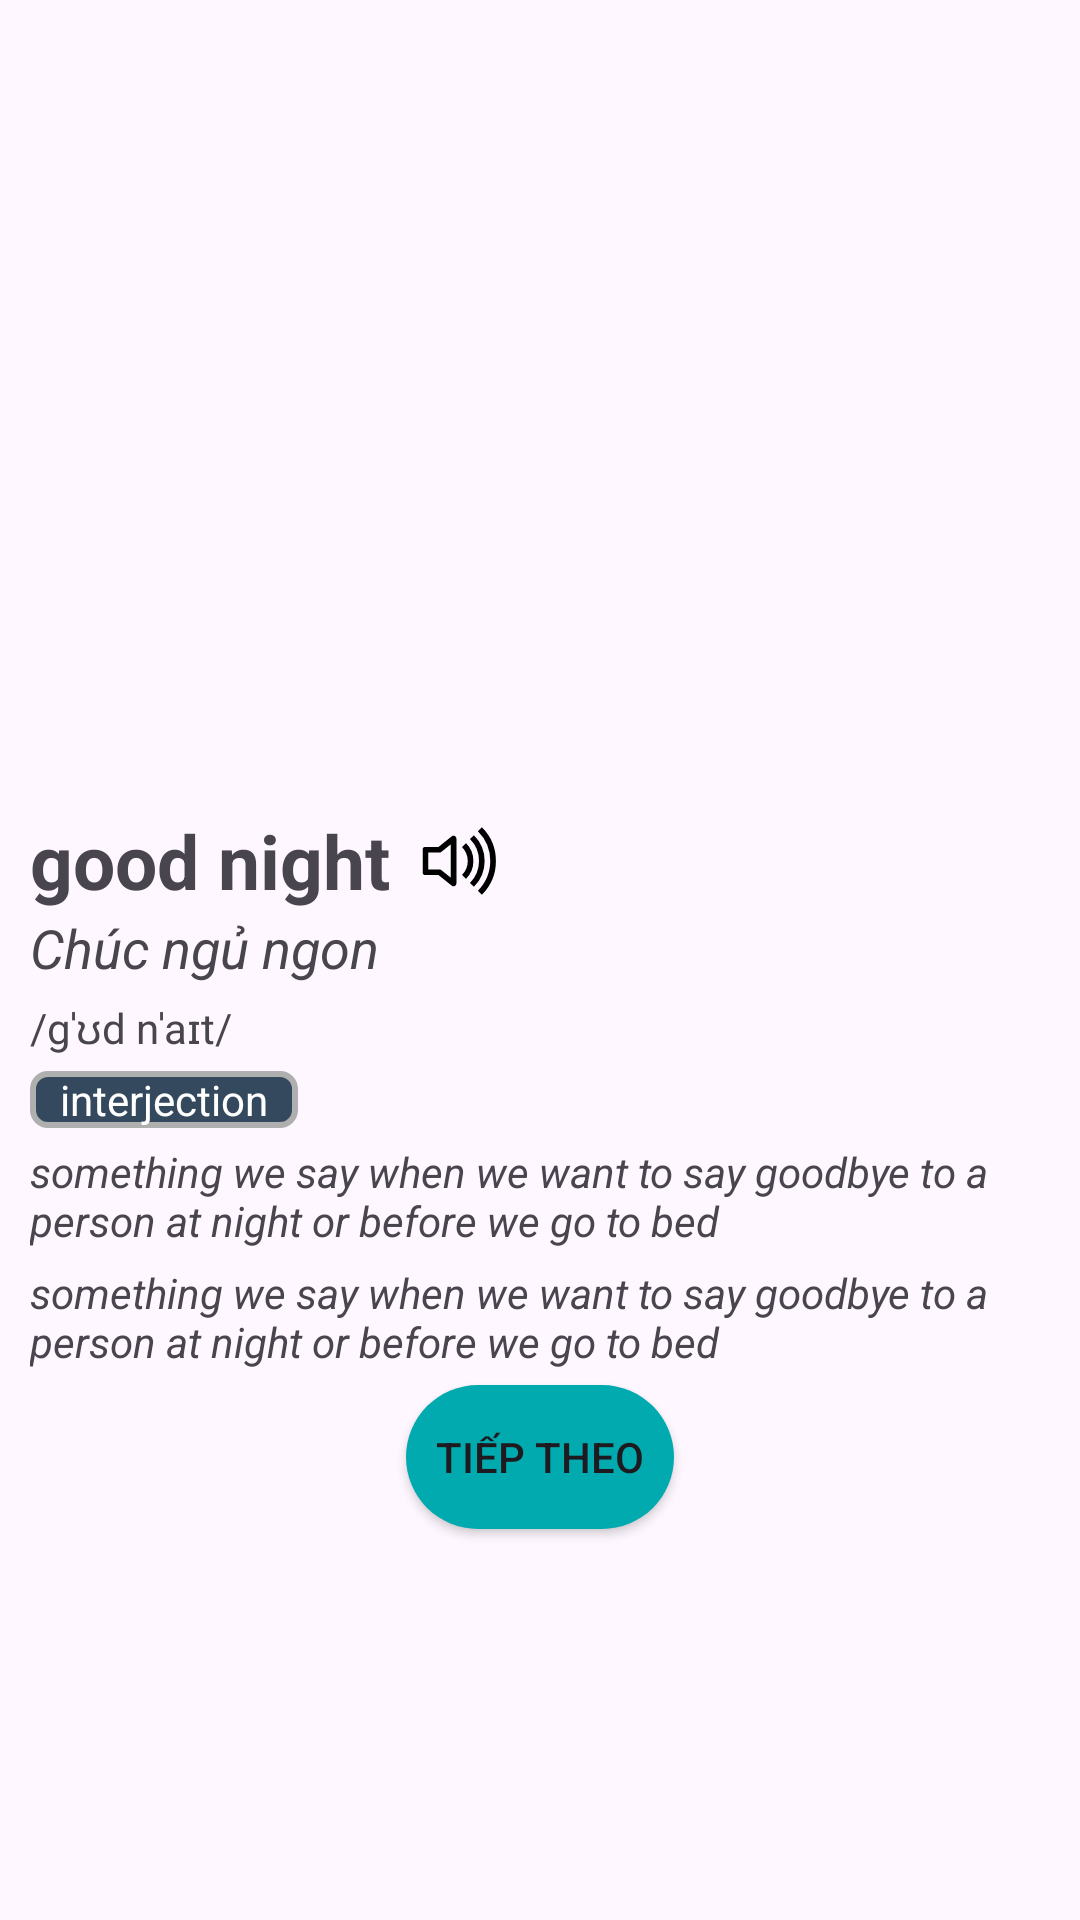

This screen was rendered from an Android layout file. Write that file and the resources it references.
<!-- AndroidManifest.xml: application theme Theme.Edu -->
<!-- res/layout/popup_flashcard.xml -->
<?xml version="1.0" encoding="utf-8"?>
<RelativeLayout
    xmlns:android="http://schemas.android.com/apk/res/android"
    xmlns:app="http://schemas.android.com/apk/res-auto"
    xmlns:tools="http://schemas.android.com/tools"
    android:layout_width="400dp"
    android:layout_height="530dp"
    android:layout_gravity="center">
    <ImageView
        android:layout_width="350dp"
        android:layout_height="250dp"
        android:layout_centerHorizontal="true"
        android:layout_marginTop="10dp"
        android:src="@drawable/ic_launcher_background"
        android:id="@+id/imagePopup"/>

    <androidx.constraintlayout.widget.ConstraintLayout
        android:layout_width="wrap_content"
        android:layout_height="wrap_content"
        android:layout_below="@+id/imagePopup"
        android:layout_marginTop="10dp"
        android:layout_marginStart="10dp"
        android:layout_marginEnd="10dp"

        android:id="@+id/wordBox">
        <TextView
            android:id="@+id/word"
            android:layout_width="wrap_content"
            android:layout_height="wrap_content"
            android:layout_marginStart="10dp"
            android:layout_marginTop="10dp"
            android:layout_marginBottom="5dp"
            android:text="good night"
            android:textSize="25dp"
            android:textStyle="bold"
            tools:ignore="MissingConstraints" />

        <androidx.appcompat.widget.AppCompatButton
            android:id="@+id/speek"
            android:layout_width="30dp"
            android:layout_height="30dp"
            android:layout_marginStart="9dp"
            android:layout_toEndOf="@+id/wordBox"
            android:layout_toRightOf="@+id/word"
            android:background="@drawable/speaker"
            app:layout_constraintBottom_toBottomOf="parent"
            app:layout_constraintStart_toEndOf="@+id/word"
            app:layout_constraintTop_toTopOf="parent"
            tools:ignore="MissingConstraints,SpeakableTextPresentCheck" />
    </androidx.constraintlayout.widget.ConstraintLayout>

    <TextView
        android:id="@+id/mean"
        android:layout_width="wrap_content"
        android:layout_height="wrap_content"
        android:layout_below="@+id/wordBox"
        android:layout_marginStart="10dp"
        android:layout_marginEnd="10dp"
        android:layout_marginBottom="5dp"
        android:text="Chúc ngủ ngon"
        android:textSize="18dp"
        tools:ignore="TextSizeCheck"
        android:textStyle="italic"/>
    <TextView
        android:id="@+id/pronun"
        android:layout_width="wrap_content"
        android:layout_height="wrap_content"
        android:layout_below="@+id/mean"
        android:layout_marginStart="10dp"
        android:layout_marginEnd="10dp"
        android:layout_marginBottom="5dp"
        android:text="/ɡˈʊd nˈaɪt/"
        android:textSize="14dp"
        tools:ignore="TextSizeCheck" />
    <TextView
        android:id="@+id/type"
        android:layout_width="wrap_content"
        android:layout_height="wrap_content"
        android:background="@drawable/background_text"
        android:layout_below="@+id/pronun"
        android:layout_marginStart="10dp"
        android:layout_marginEnd="10dp"
        android:layout_marginBottom="5dp"
        android:text="interjection"
        android:paddingStart="10dp"
        android:paddingEnd="10dp"
        android:textColor="@color/white"
        />
    <TextView
        android:id="@+id/endesc"
        android:layout_width="wrap_content"
        android:layout_height="wrap_content"
        android:layout_below="@id/type"
        android:text="something we say when we want to say goodbye to a person at night or before we go to bed"
        android:layout_marginStart="10dp"
        android:layout_marginEnd="10dp"
        android:layout_marginBottom="5dp"
        android:textStyle="italic"
        />
    <TextView
        android:id="@+id/viedesc"
        android:layout_width="wrap_content"
        android:layout_height="wrap_content"
        android:layout_below="@id/endesc"
        android:text="something we say when we want to say goodbye to a person at night or before we go to bed"
        android:layout_marginStart="10dp"
        android:layout_marginEnd="10dp"
        android:layout_marginBottom="5dp"
        android:textStyle="italic"
        />
    <androidx.appcompat.widget.AppCompatButton
        android:id="@+id/nextQuestion"
        android:layout_width="wrap_content"
        android:layout_height="wrap_content"
        android:text="Tiếp theo"
        android:layout_below="@+id/viedesc"
        android:paddingStart="10dp"
        android:paddingEnd="10dp"
        android:layout_marginBottom="20dp"
        android:background="@drawable/background_next_btn"
        android:layout_centerHorizontal="true"/>
</RelativeLayout>
<!-- resources referenced by this layout -->
<resources>
  <color name="white">#FFFFFFFF</color>
  <!-- drawable background_next_btn (drawable) -->
  <?xml version="1.0" encoding="utf-8"?>
  <selector xmlns:android="http://schemas.android.com/apk/res/android">
      <item>
          <shape android:shape="rectangle">
              <solid android:color="#00aaae"/>
              <corners android:radius="100dp"/>
          </shape>
      </item>
  </selector>
  <!-- drawable background_text (drawable) -->
  <?xml version="1.0" encoding="utf-8"?>
  <selector xmlns:android="http://schemas.android.com/apk/res/android">
      <item>
          <shape android:shape="rectangle">
              <solid android:color="#34495e"/>
              <stroke
                  android:color="#AFAFAF"
                  android:width="2dp" />
              <corners android:radius="5sp"/>
          </shape>
      </item>
  </selector>
  <!-- drawable speaker (drawable) -->
  <vector android:height="24dp" android:viewportHeight="16.0"
      android:viewportWidth="16.0" android:width="24dp" xmlns:android="http://schemas.android.com/apk/res/android">
      <path android:fillColor="@color/black" android:pathData="M11.536 14.01A8.47 8.47 0 0 0 14.026 8a8.47 8.47 0 0 0-2.49-6.01l-.708.707A7.48 7.48 0 0 1 13.025 8c0 2.071-.84 3.946-2.197 5.303z"></path>
      <path android:fillColor="@color/black" android:pathData="M10.121 12.596A6.48 6.48 0 0 0 12.025 8a6.48 6.48 0 0 0-1.904-4.596l-.707.707A5.48 5.48 0 0 1 11.025 8a5.48 5.48 0 0 1-1.61 3.89z"></path>
      <path android:fillColor="@color/black" android:pathData="M10.025 8a4.5 4.5 0 0 1-1.318 3.182L8 10.475A3.5 3.5 0 0 0 9.025 8c0-.966-.392-1.841-1.025-2.475l.707-.707A4.5 4.5 0 0 1 10.025 8M7 4a.5.5 0 0 0-.812-.39L3.825 5.5H1.5A.5.5 0 0 0 1 6v4a.5.5 0 0 0 .5.5h2.325l2.363 1.89A.5.5 0 0 0 7 12zM4.312 6.39 6 5.04v5.92L4.312 9.61A.5.5 0 0 0 4 9.5H2v-3h2a.5.5 0 0 0 .312-.11"></path>
  </vector>
  <style name="Theme.Edu" parent="Base.Theme.Edu">
          <item name="background">@color/white</item>
      </style>
  <color name="black">#FF000000</color>
  <style name="Base.Theme.Edu" parent="Theme.Material3.DayNight.NoActionBar">
          
          <item name="android:windowIsTranslucent">true</item>
          <item name="colorPrimaryDark">@color/blue</item>
          <item name="android:windowLightStatusBar">true</item>
          
      </style>
  <color name="blue">#459DE4</color>
</resources>
